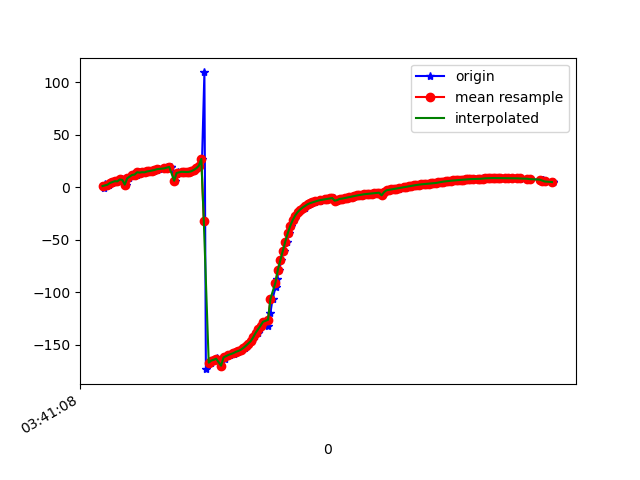

Data behind this chart, as committed beside it:
1618803668790, 1499352586493696, -0.45008755, 67.2599, -67.790764
1618803668794, 1499352605724466, 1.494, 67.85, -71.16
1618803668796, 1499352624955236, 1.21, 67.69, -70.72
1618803668798, 1499352644186006, 2.82, 68.27, -73.78
1618803668829, 1499352663416776, 2.553, 68.08, -73.41
1618803668841, 1499352682647546, 4.201, 68.72, -76.22
1618803668855, 1499352701878316, 4.219, 68.44, -76.19
1618803668878, 1499352721109086, 5.058, 69.13, -77.43
1618803668894, 1499352740339856, 5.935, 68.91, -78.93
1618803668910, 1499352759570626, 5.739, 69.2, -78.46
1618803668935, 1499352778801396, 7.552, 69.42, -81.6
1618803668950, 1499352798032166, 7.13, 69.38, -80.73
1618803668972, 1499352817262936, 2.618, 67.9, -70.58
1618803668994, 1499352836493706, 8.688, 69.37, -80.89
1618803669020, 1499352855724476, 11.04, 70.29, -84.3
1618803669024, 1499352874955246, 12.69, 70.21, -86.84
1618803669057, 1499352894301884, 12.19, 70.38, -85.73
1618803669076, 1499352913532654, 14.43, 70.79, -89.33
1618803669092, 1499352932763424, 14.06, 70.6, -88.62
1618803669106, 1499352951994194, 14.47, 71.23, -88.82
1618803669129, 1499352971224964, 14.35, 71.45, -88.49
1618803669149, 1499352990455734, 15.13, 71.75, -89.58
1618803669164, 1499353009686504, 15.53, 71.9, -90.12
1618803669198, 1499353028917274, 16.04, 72.07, -90.81
1618803669217, 1499353048148044, 16.58, 72.24, -91.52
1618803669235, 1499353067378814, 17.07, 72.4, -92.18
1618803669239, 1499353086609584, 17.58, 72.55, -92.85
1618803669297, 1499353105840354, 18.12, 72.7, -93.55
1618803669300, 1499353125071124, 18.62, 72.86, -94.18
1618803669303, 1499353144301894, 19.05, 73.05, -94.71
1618803669331, 1499353163532664, 19.39, 73.25, -95.11
1618803669335, 1499353182763434, 19.49, 73.48, -95.22
1618803669370, 1499353201994204, 6.331, 69.56, -81.37
1618803669385, 1499353221224974, 12.6, 73.25, -91.03
1618803669388, 1499353240455744, 14.89, 74.51, -94.17
1618803669421, 1499353259686514, 14.85, 74.87, -94.12
1618803669433, 1499353278917284, 14.86, 75.28, -94.15
1618803669457, 1499353298148054, 14.7, 75.84, -94.02
1618803669466, 1499353317378824, 14.63, 76.64, -93.96
1618803669489, 1499353336609594, 14.8, 77.66, -94.19
1618803669509, 1499353355840364, 15.44, 78.88, -94.87
1618803669524, 1499353375071134, 16.67, 80.38, -96.04
1618803669541, 1499353394301904, 18.28, 82.22, -97.48
1618803669562, 1499353413532674, 20.56, 84.45, -99.43
1618803669586, 1499353432763444, 27.18, 87.02, -105.6
1618803669605, 1499353451994214, 109.5, 89.35, 172.7
1618803669617, 1499353471224984, -173.2, 86.6, 96.16
1618803669659, 1499353490455754, -167, 82.94, 90.81
1618803669660, 1499353509686524, -165.1, 78.89, 89.83
1618803669690, 1499353528917294, -164.3, 74.52, 90.11
1618803669707, 1499353548148064, -163.7, 69.96, 90.53
1618803669711, 1499353567378834, -162.8, 65.32, 90.61
1618803669743, 1499353586609604, -169.9, 65.76, 94.72
1618803669775, 1499353605840374, -163.3, 57.4, 91.26
1618803669777, 1499353625071144, -160.7, 51.95, 90.16
1618803669809, 1499353644301914, -160, 48.09, 89.98
1618803669811, 1499353663532684, -159.2, 44.69, 89.46
1618803669845, 1499353682763454, -158.4, 41.82, 88.67
1618803669855, 1499353701994224, -157.5, 39.49, 87.7
1618803669874, 1499353721224994, -156.7, 37.71, 86.64
1618803669888, 1499353740455764, -155.9, 36.46, 85.51
... 132 more rows
